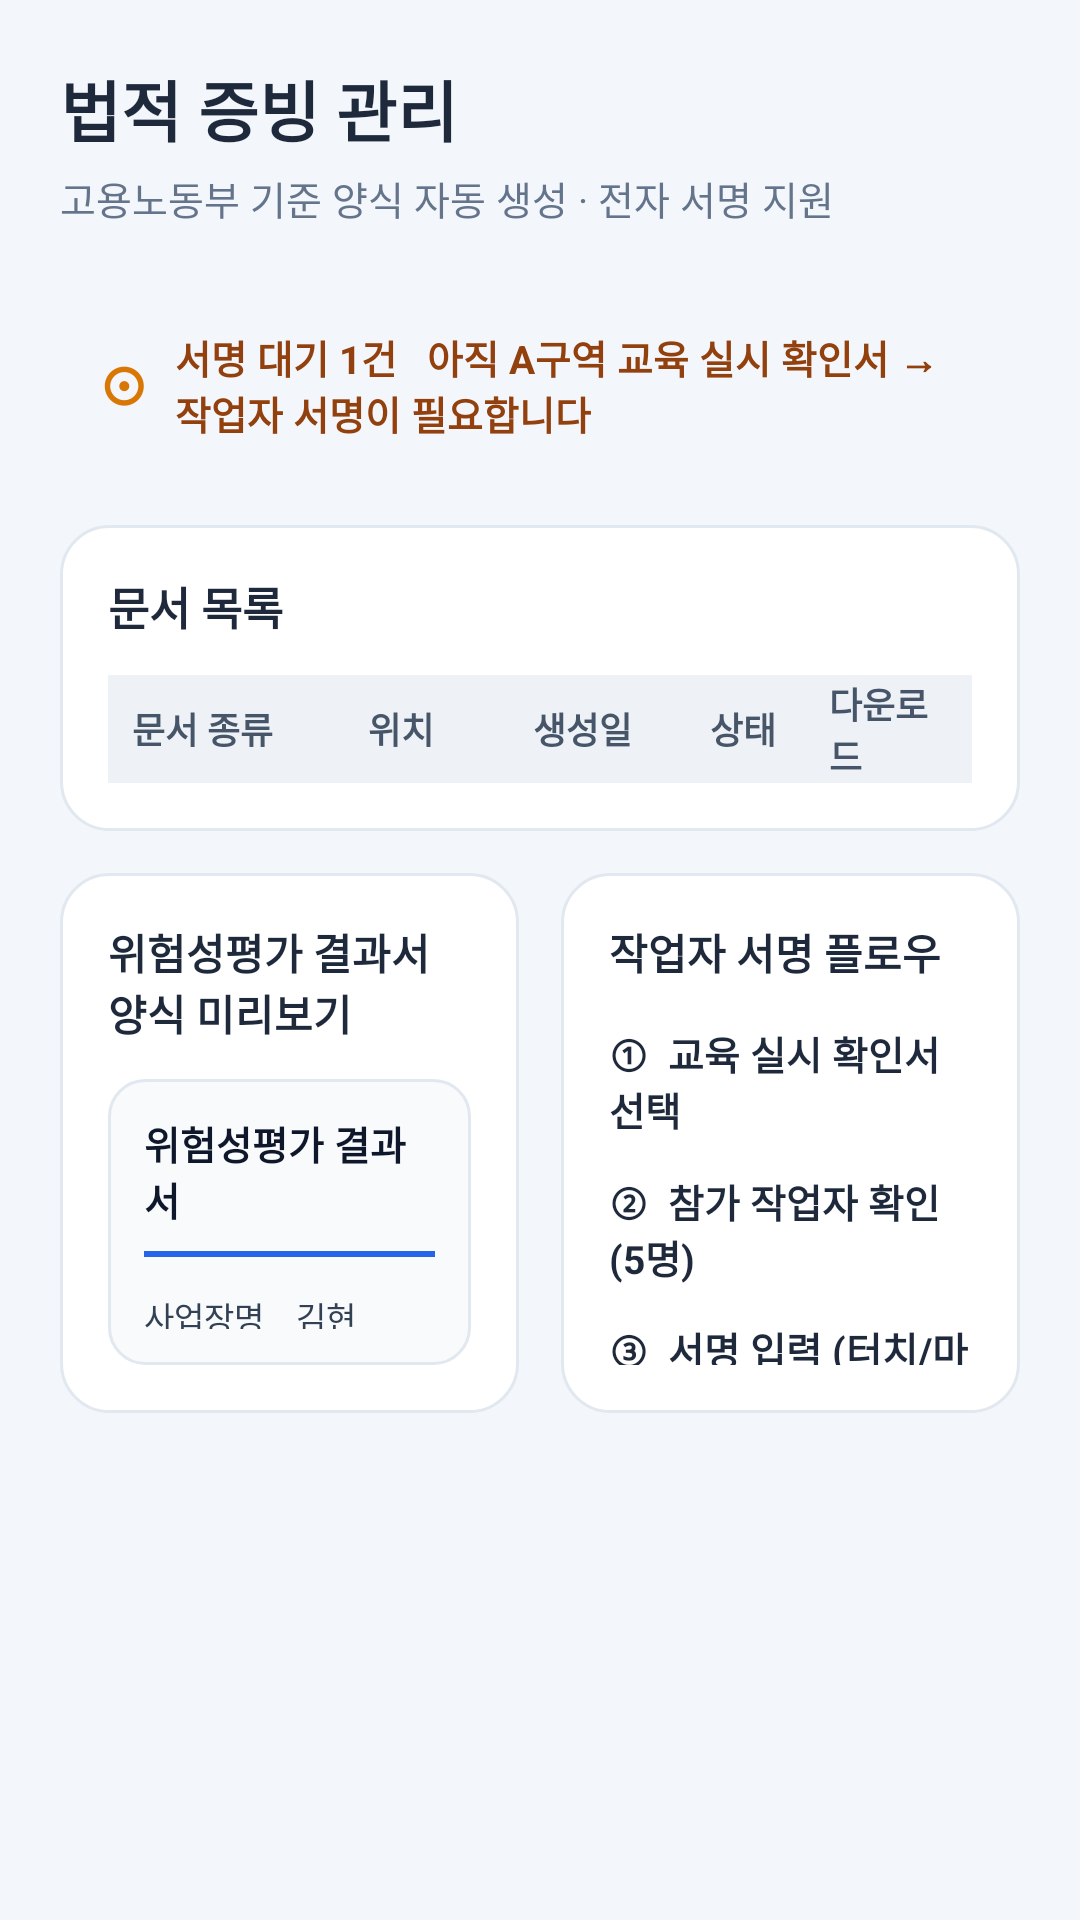

Android layout source for this screen:
<!-- AndroidManifest.xml: application theme Theme.SafeTwin -->
<!-- res/layout/fragment_legal.xml -->
<?xml version="1.0" encoding="utf-8"?>
<ScrollView xmlns:android="http://schemas.android.com/apk/res/android"
    android:layout_width="match_parent"
    android:layout_height="match_parent"
    android:background="#F3F6FB"
    android:padding="20dp">

    <LinearLayout
        android:layout_width="match_parent"
        android:layout_height="wrap_content"
        android:orientation="vertical">

        
        <TextView
            android:layout_width="wrap_content"
            android:layout_height="wrap_content"
            android:text="법적 증빙 관리"
            android:textColor="#1E293B"
            android:textSize="22sp"
            android:textStyle="bold" />

        <TextView
            android:layout_width="wrap_content"
            android:layout_height="wrap_content"
            android:layout_marginTop="4dp"
            android:text="고용노동부 기준 양식 자동 생성 · 전자 서명 지원"
            android:textColor="#64748B"
            android:textSize="13sp" />

        
        <LinearLayout
            android:layout_width="match_parent"
            android:layout_height="wrap_content"
            android:layout_marginTop="20dp"
            android:background="@drawable/bg_legal_warning"
            android:gravity="center_vertical"
            android:orientation="horizontal"
            android:padding="14dp">

            <TextView
                android:layout_width="wrap_content"
                android:layout_height="wrap_content"
                android:text="⊙"
                android:textColor="#D97706"
                android:textSize="18sp"
                android:textStyle="bold" />

            <TextView
                android:layout_width="wrap_content"
                android:layout_height="wrap_content"
                android:layout_marginStart="10dp"
                android:text="서명 대기 1건   아직 A구역 교육 실시 확인서 → 작업자 서명이 필요합니다"
                android:textColor="#92400E"
                android:textSize="13sp"
                android:textStyle="bold" />
        </LinearLayout>

        
        <LinearLayout
            android:layout_width="match_parent"
            android:layout_height="wrap_content"
            android:layout_marginTop="14dp"
            android:background="@drawable/bg_legal_card"
            android:orientation="vertical"
            android:padding="16dp">

            <TextView
                android:layout_width="wrap_content"
                android:layout_height="wrap_content"
                android:text="문서 목록"
                android:textColor="#1E293B"
                android:textSize="15sp"
                android:textStyle="bold" />

            
            <LinearLayout
                android:layout_width="match_parent"
                android:layout_height="36dp"
                android:layout_marginTop="12dp"
                android:background="#EEF2F7"
                android:gravity="center_vertical"
                android:orientation="horizontal"
                android:paddingHorizontal="8dp">

                <TextView
                    android:layout_width="0dp"
                    android:layout_height="wrap_content"
                    android:layout_weight="2"
                    android:text="문서 종류"
                    android:textColor="#475569"
                    android:textSize="12sp"
                    android:textStyle="bold" />

                <TextView
                    android:layout_width="0dp"
                    android:layout_height="wrap_content"
                    android:layout_weight="1.4"
                    android:text="위치"
                    android:textColor="#475569"
                    android:textSize="12sp"
                    android:textStyle="bold" />

                <TextView
                    android:layout_width="0dp"
                    android:layout_height="wrap_content"
                    android:layout_weight="1.5"
                    android:text="생성일"
                    android:textColor="#475569"
                    android:textSize="12sp"
                    android:textStyle="bold" />

                <TextView
                    android:layout_width="0dp"
                    android:layout_height="wrap_content"
                    android:layout_weight="1"
                    android:text="상태"
                    android:textColor="#475569"
                    android:textSize="12sp"
                    android:textStyle="bold" />

                <TextView
                    android:layout_width="0dp"
                    android:layout_height="wrap_content"
                    android:layout_weight="1"
                    android:text="다운로드"
                    android:textColor="#475569"
                    android:textSize="12sp"
                    android:textStyle="bold" />
            </LinearLayout>

        </LinearLayout>

        
        <LinearLayout
            android:layout_width="match_parent"
            android:layout_height="wrap_content"
            android:layout_marginTop="14dp"
            android:orientation="horizontal"
            android:weightSum="2">

            
            <LinearLayout
                android:layout_width="0dp"
                android:layout_height="180dp"
                android:layout_marginEnd="7dp"
                android:layout_weight="1"
                android:background="@drawable/bg_legal_card"
                android:orientation="vertical"
                android:padding="16dp">

                <TextView
                    android:layout_width="wrap_content"
                    android:layout_height="wrap_content"
                    android:text="위험성평가 결과서 양식 미리보기"
                    android:textColor="#1E293B"
                    android:textSize="14sp"
                    android:textStyle="bold" />

                <LinearLayout
                    android:layout_width="match_parent"
                    android:layout_height="0dp"
                    android:layout_marginTop="12dp"
                    android:layout_weight="1"
                    android:background="@drawable/bg_document_preview"
                    android:gravity="center"
                    android:orientation="vertical"
                    android:padding="12dp">

                    <TextView
                        android:layout_width="wrap_content"
                        android:layout_height="wrap_content"
                        android:text="위험성평가 결과서"
                        android:textColor="#0F172A"
                        android:textSize="13sp"
                        android:textStyle="bold" />

                    <View
                        android:layout_width="match_parent"
                        android:layout_height="2dp"
                        android:layout_marginTop="8dp"
                        android:background="#2563EB" />

                    <TextView
                        android:layout_width="match_parent"
                        android:layout_height="wrap_content"
                        android:layout_marginTop="12dp"
                        android:text="사업장명    김현준건설\n평가일      2026.05.02\n작업장소    1동 창고\n평가자      김현준(사업주)"
                        android:textColor="#334155"
                        android:textSize="11sp"
                        android:lineSpacingExtra="3dp" />
                </LinearLayout>
            </LinearLayout>

            
            <LinearLayout
                android:layout_width="0dp"
                android:layout_height="180dp"
                android:layout_marginStart="7dp"
                android:layout_weight="1"
                android:background="@drawable/bg_legal_card"
                android:orientation="vertical"
                android:padding="16dp">

                <TextView
                    android:layout_width="wrap_content"
                    android:layout_height="wrap_content"
                    android:text="작업자 서명 플로우"
                    android:textColor="#1E293B"
                    android:textSize="14sp"
                    android:textStyle="bold" />

                <TextView
                    android:layout_width="match_parent"
                    android:layout_height="wrap_content"
                    android:layout_marginTop="14dp"
                    android:text="①  교육 실시 확인서 선택"
                    android:textColor="#1E293B"
                    android:textSize="13sp"
                    android:textStyle="bold" />

                <TextView
                    android:layout_width="match_parent"
                    android:layout_height="wrap_content"
                    android:layout_marginTop="12dp"
                    android:text="②  참가 작업자 확인 (5명)"
                    android:textColor="#1E293B"
                    android:textSize="13sp"
                    android:textStyle="bold" />

                <TextView
                    android:layout_width="match_parent"
                    android:layout_height="wrap_content"
                    android:layout_marginTop="12dp"
                    android:text="③  서명 입력 (터치/마우스)"
                    android:textColor="#1E293B"
                    android:textSize="13sp"
                    android:textStyle="bold" />

                <TextView
                    android:layout_width="match_parent"
                    android:layout_height="wrap_content"
                    android:layout_marginTop="14dp"
                    android:text="✓  PDF 저장 완료"
                    android:textColor="#16A34A"
                    android:textSize="13sp"
                    android:textStyle="bold" />
            </LinearLayout>
        </LinearLayout>

    </LinearLayout>
</ScrollView>
<!-- resources referenced by this layout -->
<resources>
  <!-- drawable bg_document_preview (drawable) -->
  <shape xmlns:android="http://schemas.android.com/apk/res/android">
  <solid android:color="#F8FAFC"/>
  <corners android:radius="12dp"/>
  <stroke
      android:width="1dp"
      android:color="#E2E8F0"/>
  </shape>
  <!-- drawable bg_legal_card (drawable) -->
  <?xml version="1.0" encoding="utf-8"?>
  <shape xmlns:android="http://schemas.android.com/apk/res/android"
      android:shape="rectangle">
  
      
      <solid android:color="#FFFFFF" />
  
      
      <corners android:radius="16dp" />
  
      
      <stroke
          android:width="1dp"
          android:color="#E2E8F0" />
  
      
      <padding
          android:left="0dp"
          android:top="0dp"
          android:right="0dp"
          android:bottom="0dp"/>
  
  </shape>
  <style name="Theme.SafeTwin" parent="Base.Theme.SafeTwin" />
  <style name="Base.Theme.SafeTwin" parent="Theme.Material3.DayNight.NoActionBar">
          
          
      </style>
</resources>
